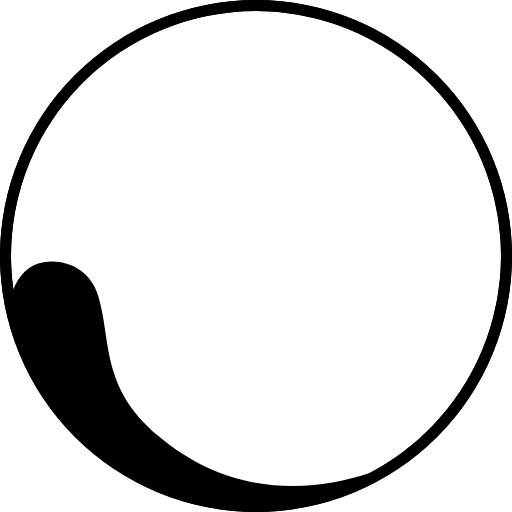
t = 0.00 s
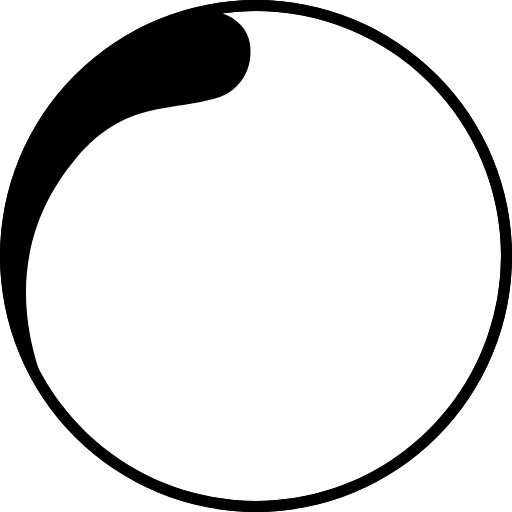
t = 0.45 s
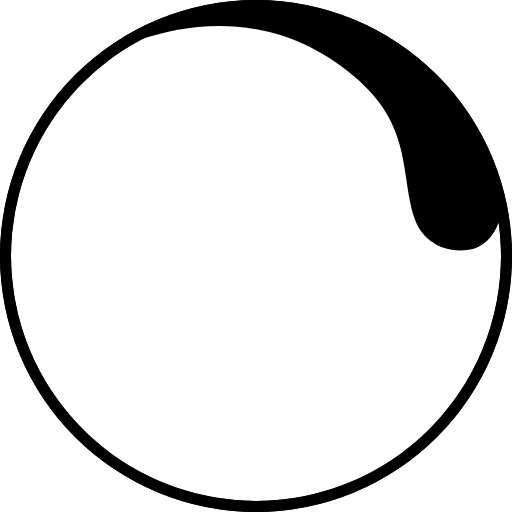
t = 0.90 s
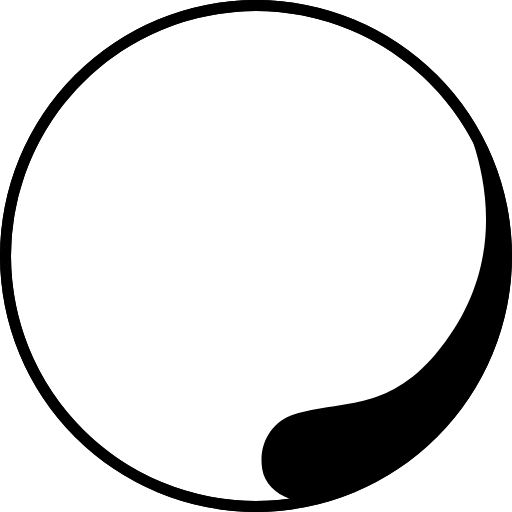
t = 1.35 s

The animated SVG that drew these frames (rendered in a browser with its animation timeline set to each time). Animation: 1 SMIL element (animateTransform=1); one cycle of 1.80 s, repeats indefinitely.

<?xml version="1.0" encoding="UTF-8" standalone="no"?><svg xmlns:svg="http://www.w3.org/2000/svg" xmlns="http://www.w3.org/2000/svg" xmlns:xlink="http://www.w3.org/1999/xlink" version="1.0" width="70px" height="70px" viewBox="0 0 128 128" xml:space="preserve"><rect x="0" y="0" width="100%" height="100%" fill="#FFFFFF" /><g><path fill="#000000" fill-opacity="1" d="M64,128a64,64,0,1,1,64-64A64,64,0,0,1,64,128ZM64,2.75A61.25,61.25,0,1,0,125.25,64,61.25,61.25,0,0,0,64,2.75Z"/><path fill="#000000" fill-opacity="1" d="M64 128a64 64 0 1 1 64-64 64 64 0 0 1-64 64zM64 2.75A61.2 61.2 0 0 0 3.34 72.4c1.28-3.52 3.9-6.32 7.5-6.86 6.55-1 11.9 2.63 13.6 8.08 3.52 11.27.5 23 15 35.25 19.47 16.46 40.34 13.54 52.84 9.46A61.25 61.25 0 0 0 64 2.75z"/><animateTransform attributeName="transform" type="rotate" from="0 64 64" to="360 64 64" dur="1800ms" repeatCount="indefinite"></animateTransform></g></svg>
